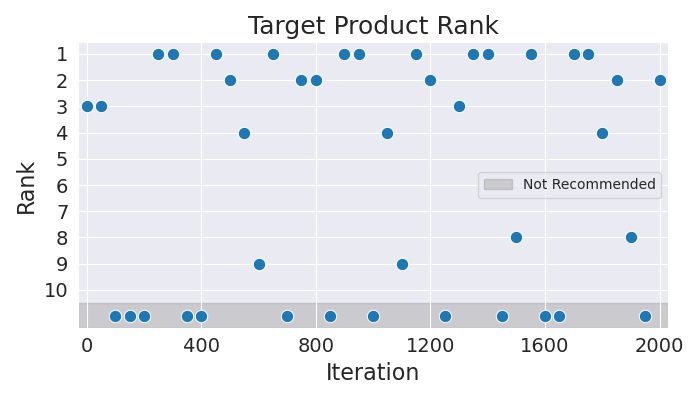

Source data for this figure (header and first rows):
Iteration, Rank
0, 3
50, 3
100, 11
150, 11
200, 11
250, 1
300, 1
350, 11
400, 11
450, 1
500, 2
550, 4
600, 9
650, 1
700, 11
750, 2
800, 2
850, 11
900, 1
950, 1
1000, 11
1050, 4
1100, 9
1150, 1
1200, 2
1250, 11
1300, 3
1350, 1
1400, 1
1450, 11
1500, 8
1550, 1
1600, 11
1650, 11
1700, 1
1750, 1
1800, 4
1850, 2
1900, 8
1950, 11
2000, 2
